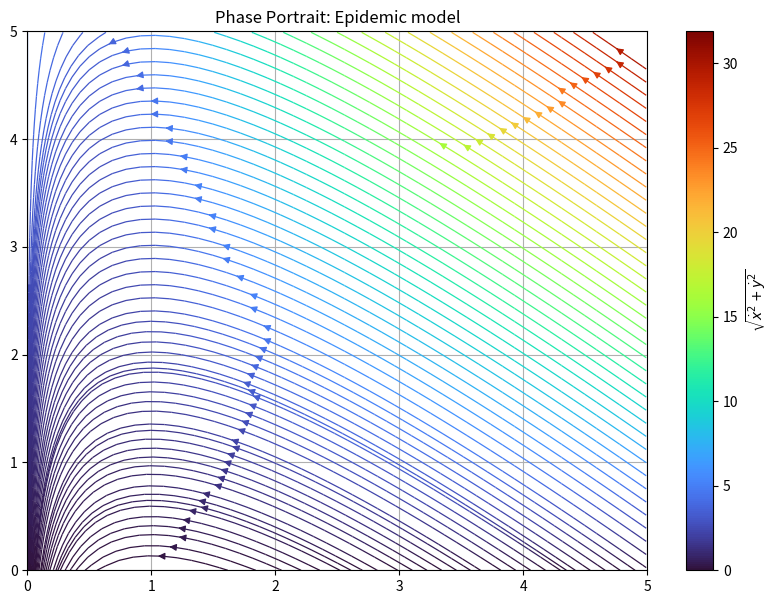

Recreate this plot in Python.
import math as m
import numpy as np

import matplotlib.pyplot as plt



def epi(x,y,k,l):
    return (-k*x*y), (k*x*y - l*y)




l = 5.
xmin = 0.
xmax = l
ymin = 0.
ymax = l


res = 0.01

Xarr = np.arange(start=xmin,stop=xmax,step=res)
Yarr = np.arange(start=ymin,stop=ymax,step=res)

X, Y = np.meshgrid(Xarr,Yarr)
dX, dY = epi(X,Y,k=1.,l=1.)
mag = np.sqrt(dX**2. + dY**2.)


fig, ax = plt.subplots(figsize=(10,7))
#NOTE: NEED matplotlib version 3.6.0 minimum in order to use the broken_streamlines keyword argument for the ax.streamplot() call. 
#I had to install in user space, so I uninstalled after completion [work desktop]
pp = ax.streamplot(X, Y, dX, dY, color=mag, cmap = 'turbo', linewidth=0.9, density=1.4, broken_streamlines=False)
cbar = fig.colorbar(pp.lines)
cbar.set_label(r'$\sqrt{\dot{x}^2 + \dot{y}^2}$')

ax.set_xlim(xmin,xmax)
ax.set_ylim(ymin,ymax)
ax.grid()

plt.title('Phase Portrait: Epidemic model')

plt.show()

#plt.savefig('epi_phase_portrait_1d.png', dpi=290.)
#plt.close()
